Photos from the image-classification dataset "old_dataset" in the GitHub repository Adam-Yun/16-badminton-analysis. Its 2 classes are: non rally, rally.

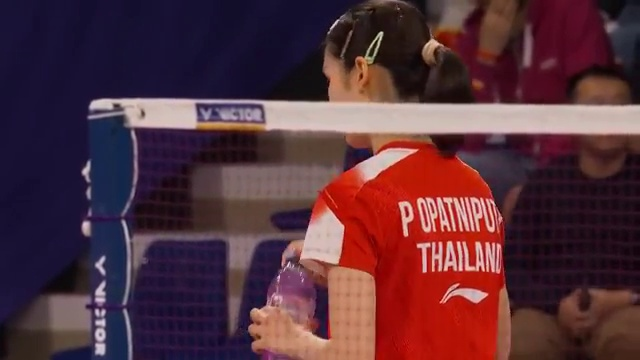
Label: non rally

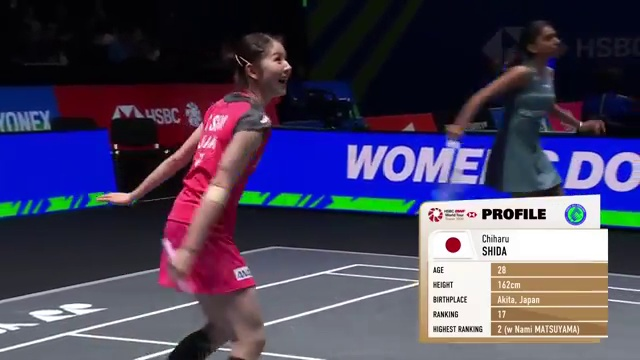
Label: non rally

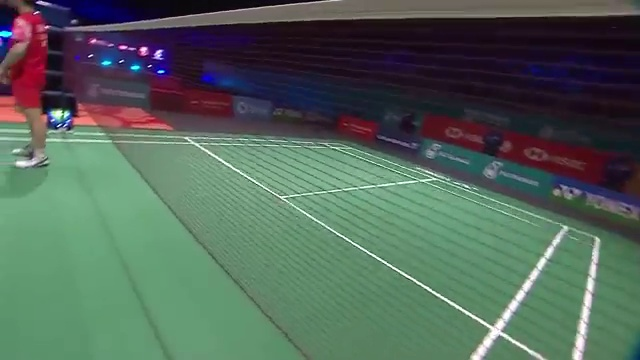
Label: non rally

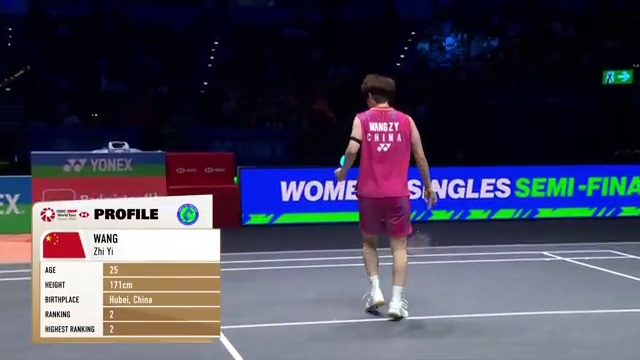
Label: non rally

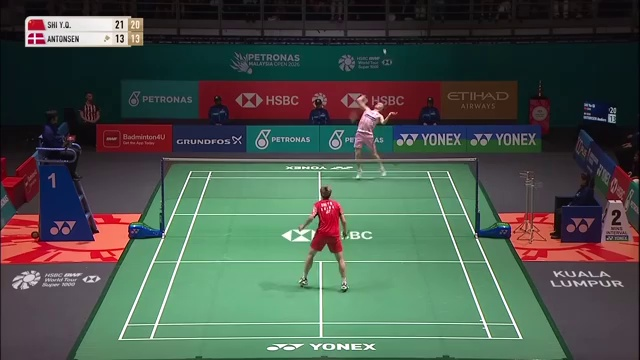
Label: rally

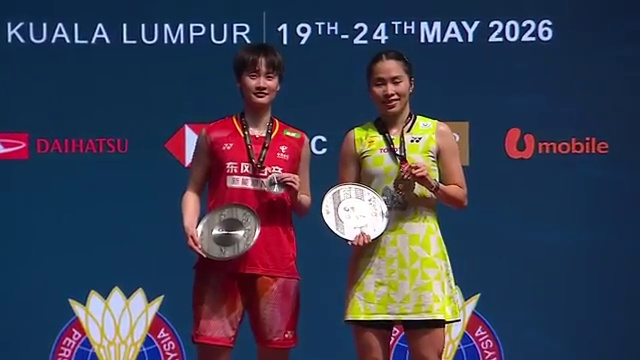
Label: non rally
